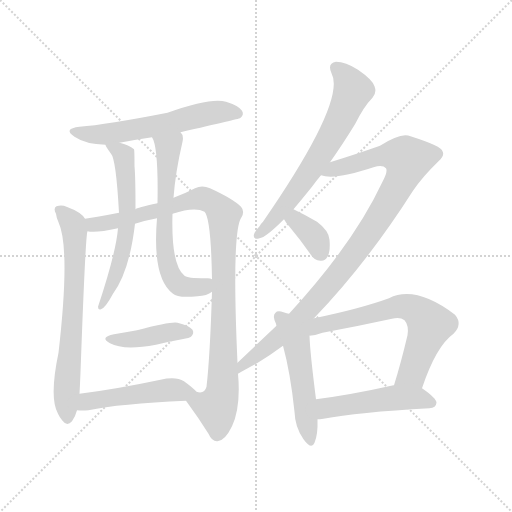
t = 0.00 s
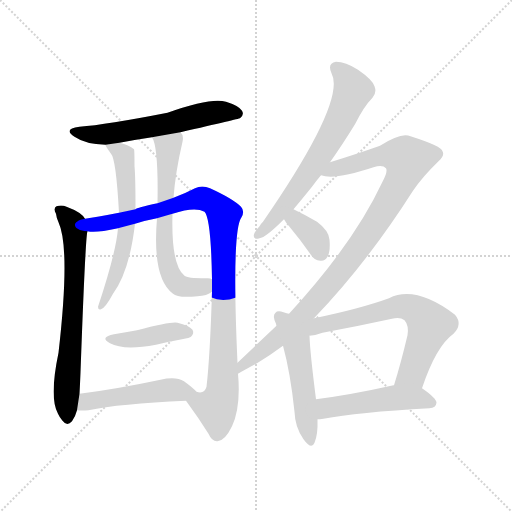
t = 1.96 s
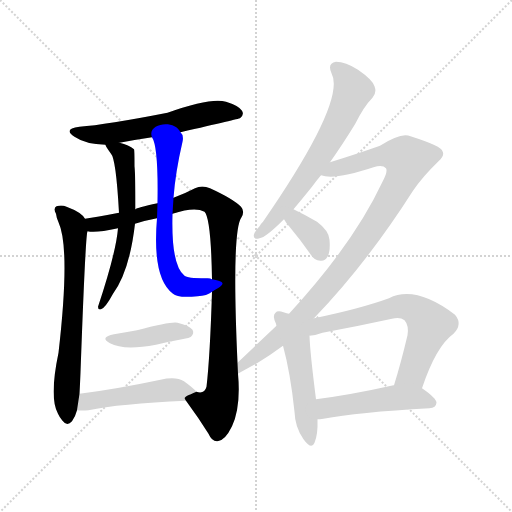
t = 3.92 s
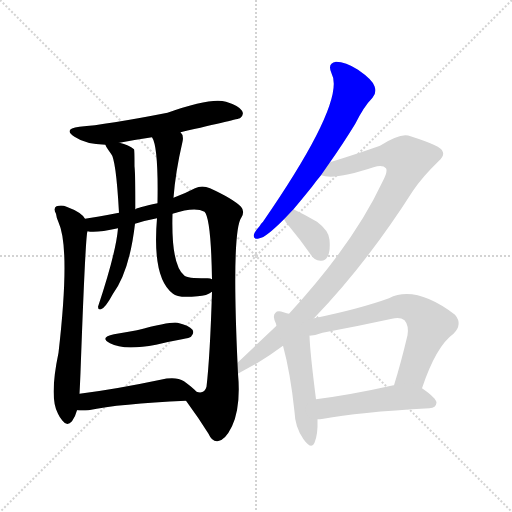
t = 5.88 s
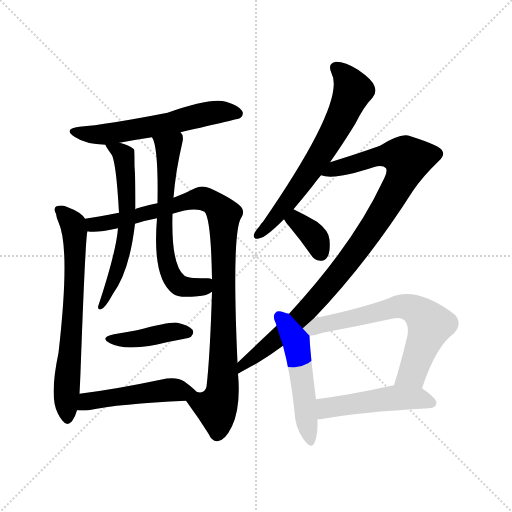
t = 7.84 s
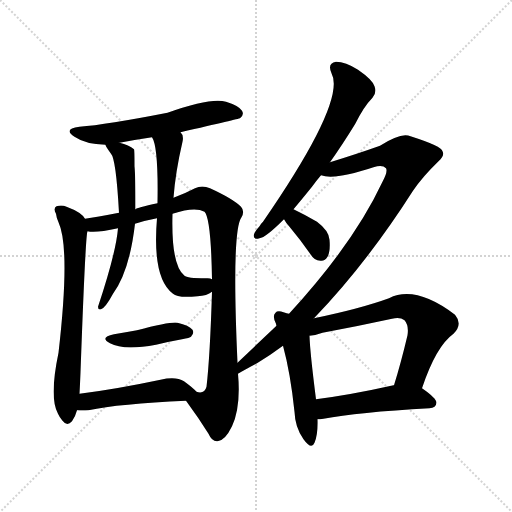
t = 9.80 s

The animated SVG that drew these frames (rendered in a browser with its animation timeline set to each time). Animation: 13 CSS @keyframes rules; one cycle of 9.80 s.

<svg version="1.1" viewBox="0 0 1024 1024" xmlns="http://www.w3.org/2000/svg">
  <g stroke="lightgray" stroke-dasharray="1,1" stroke-width="1" transform="scale(4, 4)">
    <line x1="0" y1="0" x2="256" y2="256"></line>
    <line x1="256" y1="0" x2="0" y2="256"></line>
    <line x1="128" y1="0" x2="128" y2="256"></line>
    <line x1="0" y1="128" x2="256" y2="128"></line>
  </g>
<g transform="scale(1, -1) translate(0, -900)">
   <style type="text/css">
    @keyframes keyframes0 {
      from {
       stroke: blue;
       stroke-dashoffset: 586;
       stroke-width: 128;
       }
       66% {
       animation-timing-function: step-end;
       stroke: blue;
       stroke-dashoffset: 0;
       stroke-width: 128;
       }
       to {
       stroke: black;
       stroke-width: 1024;
       }
       }
       #make-me-a-hanzi-animation-0 {
         animation: keyframes0 0.726888s both;
         animation-delay: 0.000000s;
         animation-timing-function: linear;
       }
    @keyframes keyframes1 {
      from {
       stroke: blue;
       stroke-dashoffset: 685;
       stroke-width: 128;
       }
       69% {
       animation-timing-function: step-end;
       stroke: blue;
       stroke-dashoffset: 0;
       stroke-width: 128;
       }
       to {
       stroke: black;
       stroke-width: 1024;
       }
       }
       #make-me-a-hanzi-animation-1 {
         animation: keyframes1 0.807454s both;
         animation-delay: 0.726888s;
         animation-timing-function: linear;
       }
    @keyframes keyframes2 {
      from {
       stroke: blue;
       stroke-dashoffset: 988;
       stroke-width: 128;
       }
       76% {
       animation-timing-function: step-end;
       stroke: blue;
       stroke-dashoffset: 0;
       stroke-width: 128;
       }
       to {
       stroke: black;
       stroke-width: 1024;
       }
       }
       #make-me-a-hanzi-animation-2 {
         animation: keyframes2 1.054036s both;
         animation-delay: 1.534342s;
         animation-timing-function: linear;
       }
    @keyframes keyframes3 {
      from {
       stroke: blue;
       stroke-dashoffset: 602;
       stroke-width: 128;
       }
       66% {
       animation-timing-function: step-end;
       stroke: blue;
       stroke-dashoffset: 0;
       stroke-width: 128;
       }
       to {
       stroke: black;
       stroke-width: 1024;
       }
       }
       #make-me-a-hanzi-animation-3 {
         animation: keyframes3 0.739909s both;
         animation-delay: 2.588379s;
         animation-timing-function: linear;
       }
    @keyframes keyframes4 {
      from {
       stroke: blue;
       stroke-dashoffset: 633;
       stroke-width: 128;
       }
       67% {
       animation-timing-function: step-end;
       stroke: blue;
       stroke-dashoffset: 0;
       stroke-width: 128;
       }
       to {
       stroke: black;
       stroke-width: 1024;
       }
       }
       #make-me-a-hanzi-animation-4 {
         animation: keyframes4 0.765137s both;
         animation-delay: 3.328288s;
         animation-timing-function: linear;
       }
    @keyframes keyframes5 {
      from {
       stroke: blue;
       stroke-dashoffset: 412;
       stroke-width: 128;
       }
       57% {
       animation-timing-function: step-end;
       stroke: blue;
       stroke-dashoffset: 0;
       stroke-width: 128;
       }
       to {
       stroke: black;
       stroke-width: 1024;
       }
       }
       #make-me-a-hanzi-animation-5 {
         animation: keyframes5 0.585286s both;
         animation-delay: 4.093424s;
         animation-timing-function: linear;
       }
    @keyframes keyframes6 {
      from {
       stroke: blue;
       stroke-dashoffset: 489;
       stroke-width: 128;
       }
       61% {
       animation-timing-function: step-end;
       stroke: blue;
       stroke-dashoffset: 0;
       stroke-width: 128;
       }
       to {
       stroke: black;
       stroke-width: 1024;
       }
       }
       #make-me-a-hanzi-animation-6 {
         animation: keyframes6 0.647949s both;
         animation-delay: 4.678711s;
         animation-timing-function: linear;
       }
    @keyframes keyframes7 {
      from {
       stroke: blue;
       stroke-dashoffset: 658;
       stroke-width: 128;
       }
       68% {
       animation-timing-function: step-end;
       stroke: blue;
       stroke-dashoffset: 0;
       stroke-width: 128;
       }
       to {
       stroke: black;
       stroke-width: 1024;
       }
       }
       #make-me-a-hanzi-animation-7 {
         animation: keyframes7 0.785482s both;
         animation-delay: 5.326660s;
         animation-timing-function: linear;
       }
    @keyframes keyframes8 {
      from {
       stroke: blue;
       stroke-dashoffset: 979;
       stroke-width: 128;
       }
       76% {
       animation-timing-function: step-end;
       stroke: blue;
       stroke-dashoffset: 0;
       stroke-width: 128;
       }
       to {
       stroke: black;
       stroke-width: 1024;
       }
       }
       #make-me-a-hanzi-animation-8 {
         animation: keyframes8 1.046712s both;
         animation-delay: 6.112142s;
         animation-timing-function: linear;
       }
    @keyframes keyframes9 {
      from {
       stroke: blue;
       stroke-dashoffset: 358;
       stroke-width: 128;
       }
       54% {
       animation-timing-function: step-end;
       stroke: blue;
       stroke-dashoffset: 0;
       stroke-width: 128;
       }
       to {
       stroke: black;
       stroke-width: 1024;
       }
       }
       #make-me-a-hanzi-animation-9 {
         animation: keyframes9 0.541341s both;
         animation-delay: 7.158854s;
         animation-timing-function: linear;
       }
    @keyframes keyframes10 {
      from {
       stroke: blue;
       stroke-dashoffset: 515;
       stroke-width: 128;
       }
       63% {
       animation-timing-function: step-end;
       stroke: blue;
       stroke-dashoffset: 0;
       stroke-width: 128;
       }
       to {
       stroke: black;
       stroke-width: 1024;
       }
       }
       #make-me-a-hanzi-animation-10 {
         animation: keyframes10 0.669108s both;
         animation-delay: 7.700195s;
         animation-timing-function: linear;
       }
    @keyframes keyframes11 {
      from {
       stroke: blue;
       stroke-dashoffset: 659;
       stroke-width: 128;
       }
       68% {
       animation-timing-function: step-end;
       stroke: blue;
       stroke-dashoffset: 0;
       stroke-width: 128;
       }
       to {
       stroke: black;
       stroke-width: 1024;
       }
       }
       #make-me-a-hanzi-animation-11 {
         animation: keyframes11 0.786296s both;
         animation-delay: 8.369303s;
         animation-timing-function: linear;
       }
    @keyframes keyframes12 {
      from {
       stroke: blue;
       stroke-dashoffset: 489;
       stroke-width: 128;
       }
       61% {
       animation-timing-function: step-end;
       stroke: blue;
       stroke-dashoffset: 0;
       stroke-width: 128;
       }
       to {
       stroke: black;
       stroke-width: 1024;
       }
       }
       #make-me-a-hanzi-animation-12 {
         animation: keyframes12 0.647949s both;
         animation-delay: 9.155599s;
         animation-timing-function: linear;
       }
</style>
<path d="M 361.0 635.5 Q 478.0 662.5 480.0 663.5 Q 489.0 670.5 484.0 678.5 Q 478.0 688.5 452.0 696.5 Q 422.0 705.5 335.0 674.5 Q 212.0 650.5 159.0 646.5 Q 125.0 642.5 149.0 626.5 Q 171.0 611.5 211.0 610.5 L 239.0 614.5 Q 270.0 620.5 304.0 625.5 L 361.0 635.5 Z" fill="lightgray"></path> 
<path d="M 170.0 462.5 Q 163.0 475.5 133.0 486.5 Q 124.0 490.5 113.0 487.5 Q 106.0 483.5 112.0 472.5 Q 113.0 463.5 117.0 455.5 Q 141.0 403.5 117.0 194.5 Q 98.0 103.5 116.0 72.5 Q 119.0 65.5 125.0 58.5 Q 134.0 46.5 144.0 57.5 Q 151.0 67.5 154.0 79.5 L 159.0 112.5 Q 160.0 130.5 161.0 155.5 Q 171.0 431.5 175.0 437.5 C 177.0 454.5 177.0 454.5 170.0 462.5 Z" fill="lightgray"></path> 
<path d="M 238.0 474.5 Q 192.0 465.5 170.0 462.5 C 140.0 457.5 145.0 438.5 175.0 437.5 Q 191.0 433.5 236.0 443.5 L 270.0 452.5 Q 292.0 459.5 314.0 463.5 L 345.0 472.5 Q 390.0 487.5 409.0 476.5 Q 422.0 463.5 424.0 341.5 L 424.0 316.5 Q 420.0 186.5 413.0 126.5 Q 409.0 111.5 393.0 116.5 C 367.0 105.5 367.0 105.5 372.0 98.5 Q 397.0 64.5 417.0 32.5 Q 424.0 16.5 435.0 17.5 Q 450.0 18.5 464.0 47.5 Q 482.0 86.5 476.0 152.5 L 475.0 174.5 Q 463.0 438.5 483.0 465.5 Q 490.0 477.5 482.0 486.5 Q 466.0 502.5 420.0 523.5 Q 404.0 530.5 390.0 523.5 Q 371.0 513.5 347.0 504.5 L 315.0 493.5 Q 273.0 484.5 271.0 481.5 L 238.0 474.5 Z" fill="lightgray"></path> 
<path d="M 211.0 610.5 Q 211.0 607.5 222.0 592.5 Q 232.0 582.5 238.0 474.5 L 236.0 443.5 Q 232.0 394.5 196.0 286.5 Q 196.0 279.5 202.0 281.5 Q 211.0 284.5 226.0 312.5 Q 259.0 357.5 270.0 452.5 L 271.0 481.5 Q 271.0 547.5 269.0 567.5 Q 269.0 600.5 268.0 601.5 Q 258.0 610.5 239.0 614.5 C 210.0 622.5 204.0 623.5 211.0 610.5 Z" fill="lightgray"></path> 
<path d="M 347.0 504.5 Q 351.0 556.5 365.0 616.5 Q 368.0 629.5 361.0 635.5 C 349.0 662.5 293.0 653.5 304.0 625.5 Q 317.0 606.5 315.0 493.5 L 314.0 463.5 Q 304.0 343.5 346.0 312.5 Q 355.0 303.5 395.0 307.5 Q 414.0 308.5 424.0 316.5 C 450.0 330.5 454.0 336.5 424.0 341.5 Q 420.0 344.5 411.0 343.5 Q 374.0 343.5 369.0 348.5 Q 342.0 369.5 345.0 472.5 L 347.0 504.5 Z" fill="lightgray"></path> 
<path d="M 228.0 231.5 Q 198.0 225.5 220.0 213.5 Q 247.0 198.5 312.0 210.5 Q 336.0 216.5 364.0 221.5 Q 380.0 224.5 382.0 226.5 Q 389.0 233.5 385.0 240.5 Q 378.0 249.5 355.0 254.5 Q 343.0 257.5 274.0 239.5 Q 252.0 235.5 228.0 231.5 Z" fill="lightgray"></path> 
<path d="M 154.0 79.5 Q 164.0 78.5 177.0 79.5 Q 238.0 92.5 372.0 98.5 C 402.0 99.5 409.0 100.5 393.0 116.5 Q 387.0 123.5 368.0 137.5 Q 352.0 147.5 321.0 140.5 Q 231.0 121.5 159.0 112.5 C 129.0 108.5 124.0 81.5 154.0 79.5 Z" fill="lightgray"></path> 
<path d="M 660.0 575.5 Q 684.0 609.5 710.0 651.5 Q 728.0 687.5 745.0 704.5 Q 754.0 714.5 749.0 727.5 Q 745.0 740.5 716.0 760.5 Q 691.0 776.5 672.0 776.5 Q 654.0 773.5 663.0 753.5 Q 693.0 698.5 526.0 456.5 Q 522.0 453.5 519.0 447.5 Q 510.0 437.5 508.0 431.5 Q 505.0 419.5 519.0 423.5 Q 531.0 424.5 568.0 461.5 L 587.0 481.5 Q 603.0 500.5 624.0 526.5 Q 631.0 536.5 642.0 549.5 L 660.0 575.5 Z" fill="lightgray"></path> 
<path d="M 476.0 152.5 Q 488.0 159.5 514.0 173.5 Q 539.0 188.5 566.0 208.5 L 628.0 263.5 Q 733.0 372.5 826.0 518.5 Q 845.0 546.5 877.0 577.5 Q 890.0 589.5 885.0 597.5 Q 884.0 607.5 821.0 627.5 Q 803.0 636.5 760.0 608.5 Q 715.0 592.5 660.0 575.5 C 631.0 566.5 612.0 552.5 642.0 549.5 Q 669.0 539.5 747.0 565.5 Q 765.0 571.5 772.0 563.5 Q 776.0 556.5 765.0 536.5 Q 707.0 412.5 578.0 272.5 L 553.0 248.5 Q 517.0 214.5 475.0 174.5 C 453.0 153.5 450.0 137.5 476.0 152.5 Z" fill="lightgray"></path> 
<path d="M 568.0 461.5 Q 571.0 455.5 579.0 446.5 Q 600.0 421.5 621.0 391.5 Q 628.0 379.5 641.0 378.5 Q 650.0 377.5 655.0 386.5 Q 661.0 396.5 659.0 420.5 Q 658.0 438.5 634.0 456.5 Q 612.0 469.5 587.0 481.5 C 560.0 494.5 553.0 487.5 568.0 461.5 Z" fill="lightgray"></path> 
<path d="M 566.0 208.5 Q 581.0 153.5 589.0 76.5 Q 590.0 45.5 607.0 21.5 Q 623.0 -0.5 629.0 14.5 Q 636.0 30.5 635.0 61.5 L 632.0 101.5 Q 620.0 195.5 619.0 228.5 L 578.0 272.5 Q 574.0 273.5 567.0 275.5 Q 555.0 279.5 551.0 274.5 Q 544.0 268.5 552.0 252.5 Q 552.0 251.5 553.0 248.5 L 566.0 208.5 Z" fill="lightgray"></path> 
<path d="M 844.0 123.5 Q 872.0 207.5 907.0 232.5 Q 926.0 251.5 910.0 270.5 Q 831.0 330.5 778.0 303.5 Q 720.0 282.5 628.0 263.5 C 586.0 254.5 589.0 223.5 619.0 228.5 Q 632.0 229.5 645.0 234.5 Q 715.0 247.5 784.0 262.5 Q 800.0 266.5 809.0 259.5 Q 818.0 249.5 815.0 229.5 Q 802.0 174.5 788.0 129.5 C 779.0 100.5 834.0 95.5 844.0 123.5 Z" fill="lightgray"></path> 
<path d="M 635.0 61.5 Q 639.0 61.5 647.0 62.5 Q 714.0 75.5 859.0 83.5 Q 872.0 84.5 873.0 94.5 Q 873.0 103.5 844.0 123.5 C 825.0 136.5 817.0 135.5 788.0 129.5 L 787.0 129.5 Q 702.0 110.5 632.0 101.5 C 602.0 97.5 605.0 59.5 635.0 61.5 Z" fill="lightgray"></path> 
      <clipPath id="make-me-a-hanzi-clip-0">
      <path d="M 361.0 635.5 Q 478.0 662.5 480.0 663.5 Q 489.0 670.5 484.0 678.5 Q 478.0 688.5 452.0 696.5 Q 422.0 705.5 335.0 674.5 Q 212.0 650.5 159.0 646.5 Q 125.0 642.5 149.0 626.5 Q 171.0 611.5 211.0 610.5 L 239.0 614.5 Q 270.0 620.5 304.0 625.5 L 361.0 635.5 Z" fill="lightgray"></path>
      </clipPath>
      <path clip-path="url(#make-me-a-hanzi-clip-0)" d="M 151.0 637.5 L 205.0 630.5 L 322.0 649.5 L 429.0 675.5 L 476.0 672.5 " fill="none" id="make-me-a-hanzi-animation-0" stroke-dasharray="458 916" stroke-linecap="round"></path>

      <clipPath id="make-me-a-hanzi-clip-1">
      <path d="M 170.0 462.5 Q 163.0 475.5 133.0 486.5 Q 124.0 490.5 113.0 487.5 Q 106.0 483.5 112.0 472.5 Q 113.0 463.5 117.0 455.5 Q 141.0 403.5 117.0 194.5 Q 98.0 103.5 116.0 72.5 Q 119.0 65.5 125.0 58.5 Q 134.0 46.5 144.0 57.5 Q 151.0 67.5 154.0 79.5 L 159.0 112.5 Q 160.0 130.5 161.0 155.5 Q 171.0 431.5 175.0 437.5 C 177.0 454.5 177.0 454.5 170.0 462.5 Z" fill="lightgray"></path>
      </clipPath>
      <path clip-path="url(#make-me-a-hanzi-clip-1)" d="M 119.0 479.5 L 144.0 455.5 L 149.0 438.5 L 150.0 339.5 L 133.0 125.5 L 135.0 62.5 " fill="none" id="make-me-a-hanzi-animation-1" stroke-dasharray="557 1114" stroke-linecap="round"></path>

      <clipPath id="make-me-a-hanzi-clip-2">
      <path d="M 238.0 474.5 Q 192.0 465.5 170.0 462.5 C 140.0 457.5 145.0 438.5 175.0 437.5 Q 191.0 433.5 236.0 443.5 L 270.0 452.5 Q 292.0 459.5 314.0 463.5 L 345.0 472.5 Q 390.0 487.5 409.0 476.5 Q 422.0 463.5 424.0 341.5 L 424.0 316.5 Q 420.0 186.5 413.0 126.5 Q 409.0 111.5 393.0 116.5 C 367.0 105.5 367.0 105.5 372.0 98.5 Q 397.0 64.5 417.0 32.5 Q 424.0 16.5 435.0 17.5 Q 450.0 18.5 464.0 47.5 Q 482.0 86.5 476.0 152.5 L 475.0 174.5 Q 463.0 438.5 483.0 465.5 Q 490.0 477.5 482.0 486.5 Q 466.0 502.5 420.0 523.5 Q 404.0 530.5 390.0 523.5 Q 371.0 513.5 347.0 504.5 L 315.0 493.5 Q 273.0 484.5 271.0 481.5 L 238.0 474.5 Z" fill="lightgray"></path>
      </clipPath>
      <path clip-path="url(#make-me-a-hanzi-clip-2)" d="M 176.0 457.5 L 191.0 450.5 L 223.0 454.5 L 392.0 502.5 L 419.0 498.5 L 443.0 477.5 L 448.0 467.5 L 444.0 110.5 L 433.0 84.5 L 383.0 96.5 " fill="none" id="make-me-a-hanzi-animation-2" stroke-dasharray="860 1720" stroke-linecap="round"></path>

      <clipPath id="make-me-a-hanzi-clip-3">
      <path d="M 211.0 610.5 Q 211.0 607.5 222.0 592.5 Q 232.0 582.5 238.0 474.5 L 236.0 443.5 Q 232.0 394.5 196.0 286.5 Q 196.0 279.5 202.0 281.5 Q 211.0 284.5 226.0 312.5 Q 259.0 357.5 270.0 452.5 L 271.0 481.5 Q 271.0 547.5 269.0 567.5 Q 269.0 600.5 268.0 601.5 Q 258.0 610.5 239.0 614.5 C 210.0 622.5 204.0 623.5 211.0 610.5 Z" fill="lightgray"></path>
      </clipPath>
      <path clip-path="url(#make-me-a-hanzi-clip-3)" d="M 218.0 610.5 L 242.0 595.5 L 250.0 576.5 L 254.0 445.5 L 238.0 367.5 L 202.0 288.5 " fill="none" id="make-me-a-hanzi-animation-3" stroke-dasharray="474 948" stroke-linecap="round"></path>

      <clipPath id="make-me-a-hanzi-clip-4">
      <path d="M 347.0 504.5 Q 351.0 556.5 365.0 616.5 Q 368.0 629.5 361.0 635.5 C 349.0 662.5 293.0 653.5 304.0 625.5 Q 317.0 606.5 315.0 493.5 L 314.0 463.5 Q 304.0 343.5 346.0 312.5 Q 355.0 303.5 395.0 307.5 Q 414.0 308.5 424.0 316.5 C 450.0 330.5 454.0 336.5 424.0 341.5 Q 420.0 344.5 411.0 343.5 Q 374.0 343.5 369.0 348.5 Q 342.0 369.5 345.0 472.5 L 347.0 504.5 Z" fill="lightgray"></path>
      </clipPath>
      <path clip-path="url(#make-me-a-hanzi-clip-4)" d="M 311.0 625.5 L 336.0 605.5 L 327.0 429.5 L 337.0 363.5 L 351.0 336.5 L 370.0 325.5 L 407.0 326.5 L 416.0 335.5 " fill="none" id="make-me-a-hanzi-animation-4" stroke-dasharray="505 1010" stroke-linecap="round"></path>

      <clipPath id="make-me-a-hanzi-clip-5">
      <path d="M 228.0 231.5 Q 198.0 225.5 220.0 213.5 Q 247.0 198.5 312.0 210.5 Q 336.0 216.5 364.0 221.5 Q 380.0 224.5 382.0 226.5 Q 389.0 233.5 385.0 240.5 Q 378.0 249.5 355.0 254.5 Q 343.0 257.5 274.0 239.5 Q 252.0 235.5 228.0 231.5 Z" fill="lightgray"></path>
      </clipPath>
      <path clip-path="url(#make-me-a-hanzi-clip-5)" d="M 221.0 223.5 L 264.0 220.5 L 338.0 235.5 L 375.0 235.5 " fill="none" id="make-me-a-hanzi-animation-5" stroke-dasharray="284 568" stroke-linecap="round"></path>

      <clipPath id="make-me-a-hanzi-clip-6">
      <path d="M 154.0 79.5 Q 164.0 78.5 177.0 79.5 Q 238.0 92.5 372.0 98.5 C 402.0 99.5 409.0 100.5 393.0 116.5 Q 387.0 123.5 368.0 137.5 Q 352.0 147.5 321.0 140.5 Q 231.0 121.5 159.0 112.5 C 129.0 108.5 124.0 81.5 154.0 79.5 Z" fill="lightgray"></path>
      </clipPath>
      <path clip-path="url(#make-me-a-hanzi-clip-6)" d="M 160.0 84.5 L 174.0 96.5 L 334.0 120.5 L 386.0 114.5 " fill="none" id="make-me-a-hanzi-animation-6" stroke-dasharray="361 722" stroke-linecap="round"></path>

      <clipPath id="make-me-a-hanzi-clip-7">
      <path d="M 660.0 575.5 Q 684.0 609.5 710.0 651.5 Q 728.0 687.5 745.0 704.5 Q 754.0 714.5 749.0 727.5 Q 745.0 740.5 716.0 760.5 Q 691.0 776.5 672.0 776.5 Q 654.0 773.5 663.0 753.5 Q 693.0 698.5 526.0 456.5 Q 522.0 453.5 519.0 447.5 Q 510.0 437.5 508.0 431.5 Q 505.0 419.5 519.0 423.5 Q 531.0 424.5 568.0 461.5 L 587.0 481.5 Q 603.0 500.5 624.0 526.5 Q 631.0 536.5 642.0 549.5 L 660.0 575.5 Z" fill="lightgray"></path>
      </clipPath>
      <path clip-path="url(#make-me-a-hanzi-clip-7)" d="M 673.0 762.5 L 696.0 740.5 L 705.0 716.5 L 688.0 674.5 L 603.0 533.5 L 537.0 447.5 L 516.0 431.5 " fill="none" id="make-me-a-hanzi-animation-7" stroke-dasharray="530 1060" stroke-linecap="round"></path>

      <clipPath id="make-me-a-hanzi-clip-8">
      <path d="M 476.0 152.5 Q 488.0 159.5 514.0 173.5 Q 539.0 188.5 566.0 208.5 L 628.0 263.5 Q 733.0 372.5 826.0 518.5 Q 845.0 546.5 877.0 577.5 Q 890.0 589.5 885.0 597.5 Q 884.0 607.5 821.0 627.5 Q 803.0 636.5 760.0 608.5 Q 715.0 592.5 660.0 575.5 C 631.0 566.5 612.0 552.5 642.0 549.5 Q 669.0 539.5 747.0 565.5 Q 765.0 571.5 772.0 563.5 Q 776.0 556.5 765.0 536.5 Q 707.0 412.5 578.0 272.5 L 553.0 248.5 Q 517.0 214.5 475.0 174.5 C 453.0 153.5 450.0 137.5 476.0 152.5 Z" fill="lightgray"></path>
      </clipPath>
      <path clip-path="url(#make-me-a-hanzi-clip-8)" d="M 648.0 554.5 L 760.0 588.5 L 803.0 588.5 L 816.0 580.5 L 804.0 543.5 L 764.0 472.5 L 684.0 360.5 L 609.0 274.5 L 549.0 218.5 L 488.0 172.5 L 479.0 158.5 " fill="none" id="make-me-a-hanzi-animation-8" stroke-dasharray="851 1702" stroke-linecap="round"></path>

      <clipPath id="make-me-a-hanzi-clip-9">
      <path d="M 568.0 461.5 Q 571.0 455.5 579.0 446.5 Q 600.0 421.5 621.0 391.5 Q 628.0 379.5 641.0 378.5 Q 650.0 377.5 655.0 386.5 Q 661.0 396.5 659.0 420.5 Q 658.0 438.5 634.0 456.5 Q 612.0 469.5 587.0 481.5 C 560.0 494.5 553.0 487.5 568.0 461.5 Z" fill="lightgray"></path>
      </clipPath>
      <path clip-path="url(#make-me-a-hanzi-clip-9)" d="M 577.0 462.5 L 591.0 459.5 L 617.0 439.5 L 633.0 419.5 L 643.0 391.5 " fill="none" id="make-me-a-hanzi-animation-9" stroke-dasharray="230 460" stroke-linecap="round"></path>

      <clipPath id="make-me-a-hanzi-clip-10">
      <path d="M 566.0 208.5 Q 581.0 153.5 589.0 76.5 Q 590.0 45.5 607.0 21.5 Q 623.0 -0.5 629.0 14.5 Q 636.0 30.5 635.0 61.5 L 632.0 101.5 Q 620.0 195.5 619.0 228.5 L 578.0 272.5 Q 574.0 273.5 567.0 275.5 Q 555.0 279.5 551.0 274.5 Q 544.0 268.5 552.0 252.5 Q 552.0 251.5 553.0 248.5 L 566.0 208.5 Z" fill="lightgray"></path>
      </clipPath>
      <path clip-path="url(#make-me-a-hanzi-clip-10)" d="M 558.0 266.5 L 571.0 255.5 L 592.0 217.5 L 619.0 20.5 " fill="none" id="make-me-a-hanzi-animation-10" stroke-dasharray="387 774" stroke-linecap="round"></path>

      <clipPath id="make-me-a-hanzi-clip-11">
      <path d="M 844.0 123.5 Q 872.0 207.5 907.0 232.5 Q 926.0 251.5 910.0 270.5 Q 831.0 330.5 778.0 303.5 Q 720.0 282.5 628.0 263.5 C 586.0 254.5 589.0 223.5 619.0 228.5 Q 632.0 229.5 645.0 234.5 Q 715.0 247.5 784.0 262.5 Q 800.0 266.5 809.0 259.5 Q 818.0 249.5 815.0 229.5 Q 802.0 174.5 788.0 129.5 C 779.0 100.5 834.0 95.5 844.0 123.5 Z" fill="lightgray"></path>
      </clipPath>
      <path clip-path="url(#make-me-a-hanzi-clip-11)" d="M 614.0 244.5 L 624.0 242.5 L 640.0 251.5 L 801.0 287.5 L 831.0 280.5 L 860.0 250.5 L 824.0 153.5 L 796.0 134.5 " fill="none" id="make-me-a-hanzi-animation-11" stroke-dasharray="531 1062" stroke-linecap="round"></path>

      <clipPath id="make-me-a-hanzi-clip-12">
      <path d="M 635.0 61.5 Q 639.0 61.5 647.0 62.5 Q 714.0 75.5 859.0 83.5 Q 872.0 84.5 873.0 94.5 Q 873.0 103.5 844.0 123.5 C 825.0 136.5 817.0 135.5 788.0 129.5 L 787.0 129.5 Q 702.0 110.5 632.0 101.5 C 602.0 97.5 605.0 59.5 635.0 61.5 Z" fill="lightgray"></path>
      </clipPath>
      <path clip-path="url(#make-me-a-hanzi-clip-12)" d="M 640.0 68.5 L 656.0 85.5 L 784.0 104.5 L 835.0 103.5 L 863.0 94.5 " fill="none" id="make-me-a-hanzi-animation-12" stroke-dasharray="361 722" stroke-linecap="round"></path>

</g>
</svg>
